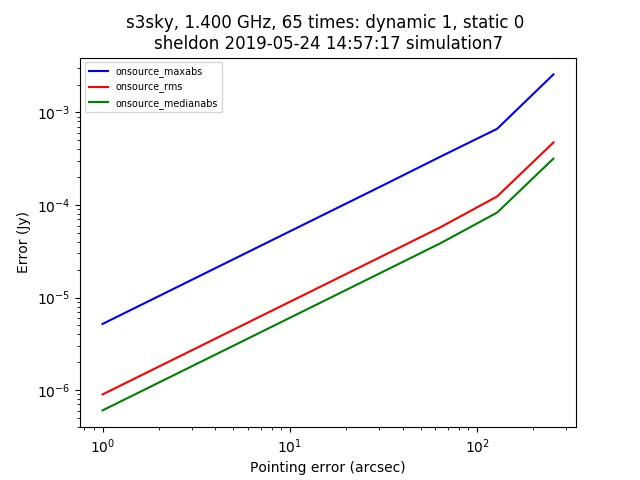

Data behind this chart, as committed beside it:
context, nb_name, plotfile, hostname, epoch, npixel, pb_npixel, flux_limit, global_pe, static_pe, dynamic_pe, snapshot, opposite, static_pointing_error, dynamic_pointing_error, global_pointing_error, onsource_maxabs, onsource_rms, onsource_medianabs, onsource_abscentral
s3sky, pointing_simulation.py, ./pointingsimulation_sheldon_0.jpg, sheldon, 2019-05-24 14:57:17, 512, 4096, 0.3, [0. 0.], 0.0, 1.0, False, False, 0.0, 1.0, [0. 0.], 5.183662413962708e-06, 8.979285598110525e-07, 6.034341530859143e-07, 1.2648702268392764e-06
s3sky, pointing_simulation.py, ./pointingsimulation_sheldon_0.jpg, sheldon, 2019-05-24 14:57:17, 512, 4096, 0.3, [0. 0.], 0.0, 1.0, False, False, 0.0, 2.0, [0. 0.], 1.0367215204321607e-05, 1.7958737676089977e-06, 1.2069463569367173e-06, 2.5321522021199696e-06
s3sky, pointing_simulation.py, ./pointingsimulation_sheldon_0.jpg, sheldon, 2019-05-24 14:57:17, 512, 4096, 0.3, [0. 0.], 0.0, 1.0, False, False, 0.0, 4.0, [0. 0.], 2.0733969646435522e-05, 3.5918247018281117e-06, 2.4136946404452936e-06, 5.073951935715241e-06
s3sky, pointing_simulation.py, ./pointingsimulation_sheldon_0.jpg, sheldon, 2019-05-24 14:57:17, 512, 4096, 0.3, [0. 0.], 0.0, 1.0, False, False, 0.0, 8.0, [0. 0.], 4.146591813648242e-05, 7.1840426531395595e-06, 4.827872627170059e-06, 1.0186497732081206e-05
s3sky, pointing_simulation.py, ./pointingsimulation_sheldon_0.jpg, sheldon, 2019-05-24 14:57:17, 512, 4096, 0.3, [0. 0.], 0.0, 1.0, False, False, 0.0, 16.0, [0. 0.], 8.292232264843106e-05, 1.437033453610893e-05, 9.657057944539411e-06, 2.052739260946378e-05
s3sky, pointing_simulation.py, ./pointingsimulation_sheldon_0.jpg, sheldon, 2019-05-24 14:57:17, 512, 4096, 0.3, [0. 0.], 0.0, 1.0, False, False, 0.0, 32.0, [0. 0.], 0.0001658, 2.8755065792560268e-05, 1.933882983314479e-05, 4.1672414746246045e-05
s3sky, pointing_simulation.py, ./pointingsimulation_sheldon_0.jpg, sheldon, 2019-05-24 14:57:17, 512, 4096, 0.3, [0. 0.], 0.0, 1.0, False, False, 0.0, 64.0, [0. 0.], 0.0003338, 5.767995517927967e-05, 3.874028542793369e-05, 8.820838249681494e-05
s3sky, pointing_simulation.py, ./pointingsimulation_sheldon_0.jpg, sheldon, 2019-05-24 14:57:17, 512, 4096, 0.3, [0. 0.], 0.0, 1.0, False, False, 0.0, 128.0, [0. 0.], 0.0006645, 0.0001235, 8.2725852729088e-05, 0.000191
s3sky, pointing_simulation.py, ./pointingsimulation_sheldon_0.jpg, sheldon, 2019-05-24 14:57:17, 512, 4096, 0.3, [0. 0.], 0.0, 1.0, False, False, 0.0, 256.0, [0. 0.], 0.002574, 0.0004737, 0.0003172, 9.113374896401326e-06
